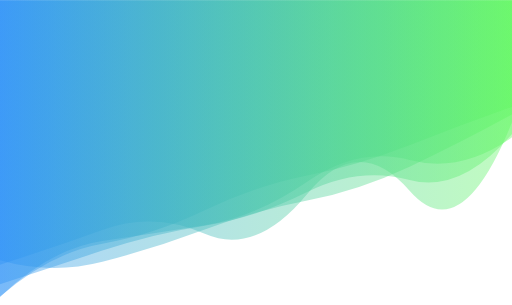
t = 0.00 s
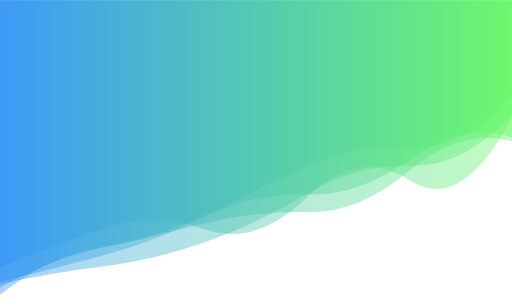
t = 1.67 s
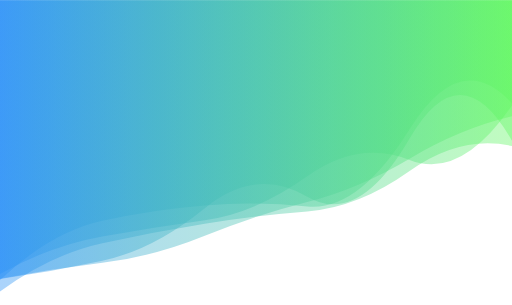
t = 3.33 s
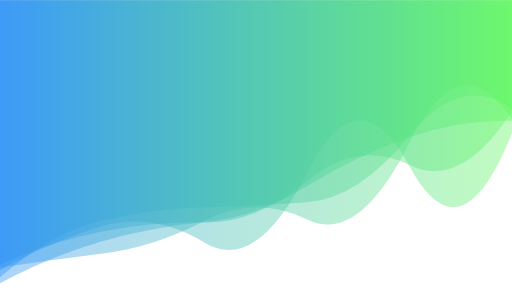
t = 5.00 s
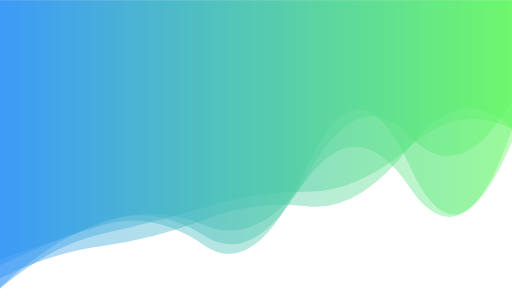
t = 6.67 s
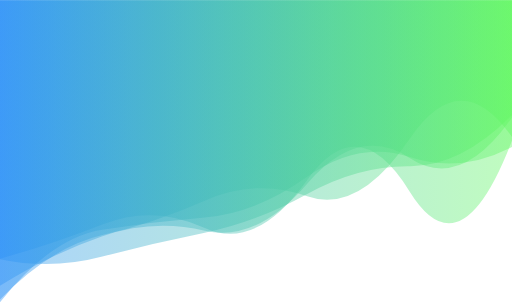
t = 8.34 s

The animated SVG that drew these frames (rendered in a browser with its animation timeline set to each time). Animation: 5 SMIL elements (animate=5); one cycle of 10.00 s, repeats indefinitely.

<?xml version="1.0" encoding="utf-8"?>
<svg xmlns="http://www.w3.org/2000/svg" xmlns:xlink="http://www.w3.org/1999/xlink" style="margin: auto; background: none; display: block; z-index: 1; position: relative; shape-rendering: auto;" width="1185" height="705" preserveAspectRatio="xMidYMid" viewBox="0 0 1185 705">
<g transform="translate(592.5,352.5) scale(1,1) translate(-592.5,-352.5)"><linearGradient id="lg-0.44286414833581267" x1="0" x2="1" y1="0" y2="0">
  <stop stop-color="#2d92f7" offset="0"></stop>
  <stop stop-color="#61f761" offset="1"></stop>
</linearGradient><path d="" fill="url(#lg-0.44286414833581267)" opacity="0.4">
  <animate attributeName="d" dur="10s" repeatCount="indefinite" keyTimes="0;0.333;0.667;1" calcMode="spline" keySplines="0.5 0 0.5 1;0.5 0 0.5 1;0.5 0 0.5 1" begin="0s" values="M0 0L 0 657.4566626188458Q 118.5 618.7293897432305  237 579.4348037517087T 474 521.7623683157925T 711 444.07938772381476T 948 416.1226102703908T 1185 309.66911362406125L 1185 0 Z;M0 0L 0 645.3968834933644Q 118.5 628.4025671520811  237 602.9949338996115T 474 481.3275597405842T 711 454.76189686768237T 948 320.3166539060423T 1185 325.4616333068925L 1185 0 Z;M0 0L 0 664.8410545193497Q 118.5 555.0664695354525  237 513.0405598894022T 474 545.6826505982918T 711 405.34050400257854T 948 314.06512950053934T 1185 233.17725063254L 1185 0 Z;M0 0L 0 657.4566626188458Q 118.5 618.7293897432305  237 579.4348037517087T 474 521.7623683157925T 711 444.07938772381476T 948 416.1226102703908T 1185 309.66911362406125L 1185 0 Z"></animate>
</path><path d="" fill="url(#lg-0.44286414833581267)" opacity="0.4">
  <animate attributeName="d" dur="10s" repeatCount="indefinite" keyTimes="0;0.333;0.667;1" calcMode="spline" keySplines="0.5 0 0.5 1;0.5 0 0.5 1;0.5 0 0.5 1" begin="-2s" values="M0 0L 0 692.6768400333777Q 118.5 570.8609142450449  237 543.1350125925201T 474 463.401495150584T 711 454.7291695035525T 948 320.66029718482764T 1185 318.0103342058613L 1185 0 Z;M0 0L 0 682.9965938098592Q 118.5 589.5532919425605  237 572.5165236087695T 474 496.48743276798075T 711 383.72950841869294T 948 342.04919652812674T 1185 215.40241668327315L 1185 0 Z;M0 0L 0 611.2413725180274Q 118.5 557.3303861196722  237 534.9513705734113T 474 515.0307461575426T 711 418.46463326075775T 948 382.19916154232374T 1185 256.1094136407148L 1185 0 Z;M0 0L 0 692.6768400333777Q 118.5 570.8609142450449  237 543.1350125925201T 474 463.401495150584T 711 454.7291695035525T 948 320.66029718482764T 1185 318.0103342058613L 1185 0 Z"></animate>
</path><path d="" fill="url(#lg-0.44286414833581267)" opacity="0.4">
  <animate attributeName="d" dur="10s" repeatCount="indefinite" keyTimes="0;0.333;0.667;1" calcMode="spline" keySplines="0.5 0 0.5 1;0.5 0 0.5 1;0.5 0 0.5 1" begin="-4s" values="M0 0L 0 614.9693240753193Q 118.5 549.9184923377682  237 514.9333218111667T 474 570.6383107481097T 711 380.2728464278756T 948 383.0257812853519T 1185 301.4480259235024L 1185 0 Z;M0 0L 0 596.53968506251Q 118.5 638.9970842803532  237 608.1962289848007T 474 531.9207799386583T 711 461.39720660806853T 948 384.47388224594806T 1185 259.25315948371366L 1185 0 Z;M0 0L 0 677.940350354724Q 118.5 590.638080581553  237 565.5266985227155T 474 513.8396356941334T 711 496.40404598708517T 948 396.3566800810362T 1185 339.8219588414168L 1185 0 Z;M0 0L 0 614.9693240753193Q 118.5 549.9184923377682  237 514.9333218111667T 474 570.6383107481097T 711 380.2728464278756T 948 383.0257812853519T 1185 301.4480259235024L 1185 0 Z"></animate>
</path><path d="" fill="url(#lg-0.44286414833581267)" opacity="0.4">
  <animate attributeName="d" dur="10s" repeatCount="indefinite" keyTimes="0;0.333;0.667;1" calcMode="spline" keySplines="0.5 0 0.5 1;0.5 0 0.5 1;0.5 0 0.5 1" begin="-6s" values="M0 0L 0 650.0684451522719Q 118.5 533.162041629168  237 508.74771517277566T 474 470.4356946519965T 711 479.1439364994223T 948 288.7071738343947T 1185 236.03582708489745L 1185 0 Z;M0 0L 0 595.325733157667Q 118.5 563.7792041407503  237 516.3288013660753T 474 524.1987479149384T 711 409.2195243881364T 948 442.8748842924909T 1185 333.56929430861476L 1185 0 Z;M0 0L 0 613.2135203462548Q 118.5 575.3594353539349  237 532.8589146929237T 474 541.7185687218451T 711 451.05971245487893T 948 440.99343088522784T 1185 278.93908691120333L 1185 0 Z;M0 0L 0 650.0684451522719Q 118.5 533.162041629168  237 508.74771517277566T 474 470.4356946519965T 711 479.1439364994223T 948 288.7071738343947T 1185 236.03582708489745L 1185 0 Z"></animate>
</path><path d="" fill="url(#lg-0.44286414833581267)" opacity="0.4">
  <animate attributeName="d" dur="10s" repeatCount="indefinite" keyTimes="0;0.333;0.667;1" calcMode="spline" keySplines="0.5 0 0.5 1;0.5 0 0.5 1;0.5 0 0.5 1" begin="-8s" values="M0 0L 0 656.1577927893277Q 118.5 632.2616511227606  237 617.6612479688453T 474 561.0124727238349T 711 448.59634514539886T 948 383.69898628511305T 1185 265.2730489146128L 1185 0 Z;M0 0L 0 618.2209047181267Q 118.5 600.454808461158  237 586.0795351071084T 474 509.8133283665366T 711 508.2910775752392T 948 328.402240721108T 1185 276.6049318194011L 1185 0 Z;M0 0L 0 700.3142220913512Q 118.5 548.6514237333203  237 530.3116535732083T 474 502.9720701126096T 711 407.34016233858785T 948 363.52911429187463T 1185 340.4543853704076L 1185 0 Z;M0 0L 0 656.1577927893277Q 118.5 632.2616511227606  237 617.6612479688453T 474 561.0124727238349T 711 448.59634514539886T 948 383.69898628511305T 1185 265.2730489146128L 1185 0 Z"></animate>
</path></g>
</svg>
